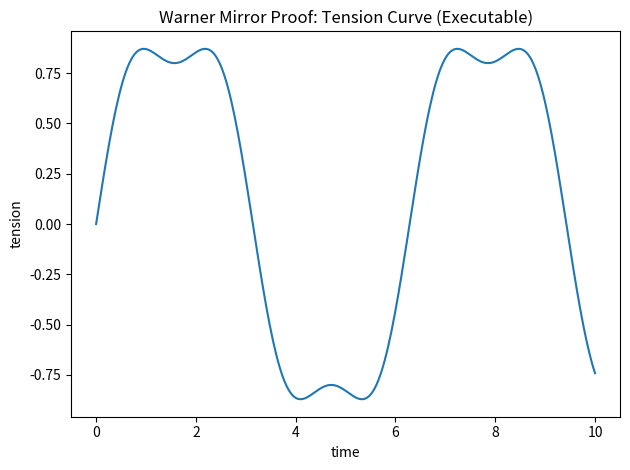

Reproduce this figure in Python. (Note: this script raises an exception after producing the figure.)
import numpy as np
import matplotlib.pyplot as plt

x = np.linspace(0, 10, 300)
y = np.sin(x) + 0.2*np.sin(3*x)

plt.figure()
plt.plot(x, y)
plt.title("Warner Mirror Proof: Tension Curve (Executable)")
plt.xlabel("time")
plt.ylabel("tension")
plt.tight_layout()
plt.savefig("outputs/warner_tension_curve.png", dpi=200)
print("Wrote outputs/warner_tension_curve.png")
